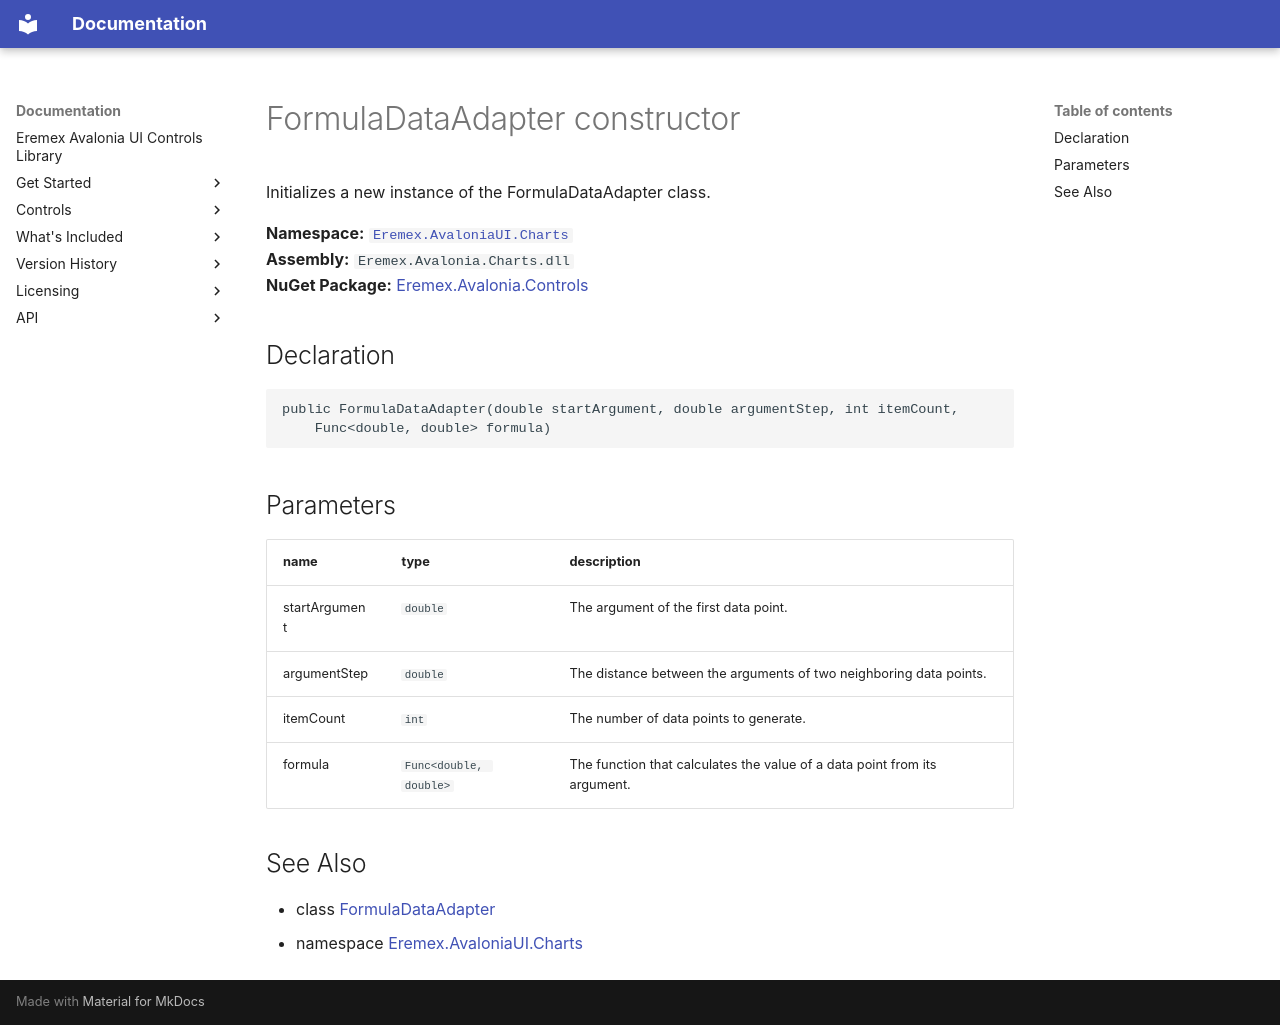

repository: Eremex/controls-doc · page: API/Eremex.AvaloniaUI.Charts/FormulaDataAdapter/FormulaDataAdapter/index.html · generator: mkdocs

# FormulaDataAdapter constructor

Initializes a new instance of the FormulaDataAdapter class.

**Namespace:** [`Eremex.AvaloniaUI.Charts`](../index.md)  
**Assembly:** `Eremex.Avalonia.Charts.dll`  
**NuGet Package:** [Eremex.Avalonia.Controls](https://www.nuget.org/packages/Eremex.Avalonia.Controls)

## Declaration

```csharp
public FormulaDataAdapter(double startArgument, double argumentStep, int itemCount, 
    Func<double, double> formula)
```

## Parameters

| name | type | description |
| --- | --- | --- |
| startArgument | `double` | The argument of the first data point. |
| argumentStep | `double` | The distance between the arguments of two neighboring data points. |
| itemCount | `int` | The number of data points to generate. |
| formula | `Func<double, double>` | The function that calculates the value of a data point from its argument. |

## See Also

* class [FormulaDataAdapter](../FormulaDataAdapter.md)
* namespace [Eremex.AvaloniaUI.Charts](../index.md)

<!-- DO NOT EDIT: generated by xmldocmd for Eremex.Avalonia.Charts.dll -->
